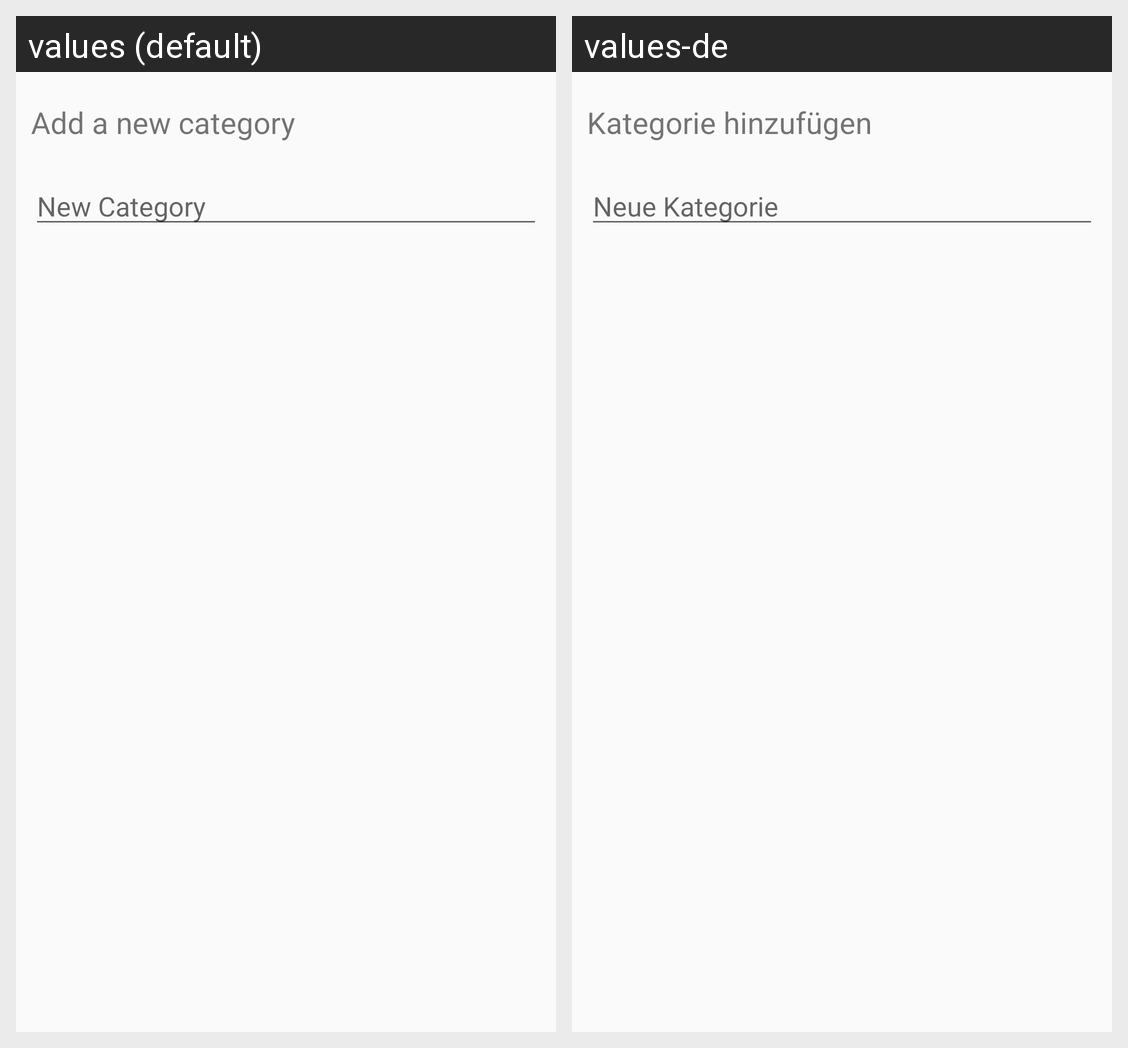

This grid shows one Android layout under two languages. Give, for every string resource on the screen, its name, the default text and each shown locale's text.
Android screen res/layout/add_edit_category_dialogue.xml rendered under 2 locales, left to right: values (default), values-de. Device: Nexus 5 (rendered at 1080×1920; each locale shown at half size, 540×960, under a caption strip naming it); theme AppTheme.
Strings drawn on this screen, with the default value and each locale's value (text and hints the layout hard-codes, and strings that could not be matched under every locale, appear in the picture but are not listed):

add_new_category
  values: Add a new category
  values-de: Kategorie hinzufügen

new_category_hint
  values: New Category
  values-de: Neue Kategorie
